Run: headless pygame with SDL's dummy video driver; simulated clock (each Clock.tick advances the game by its frame time, no real sleeping); random seed 0; keys injected as events and as key.get_pressed() state; no mouse input.
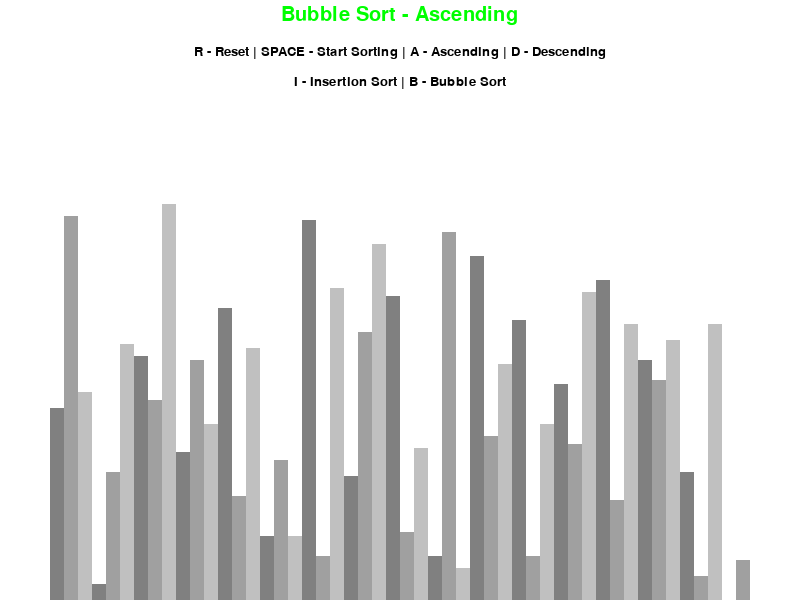
Frame 1 of 4 · flips 1–60 · no input
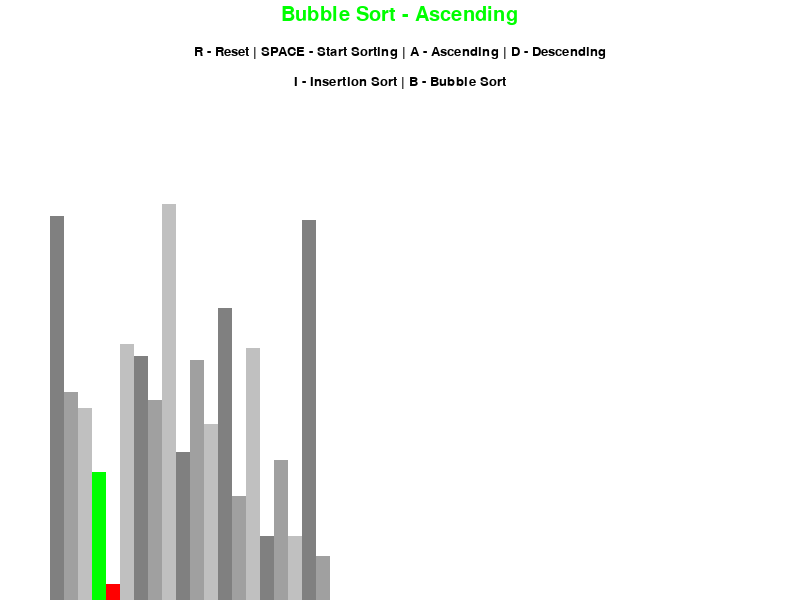
Frame 2 of 4 · flips 61–180 · tapped SPACE, RETURN · held RIGHT (→), D
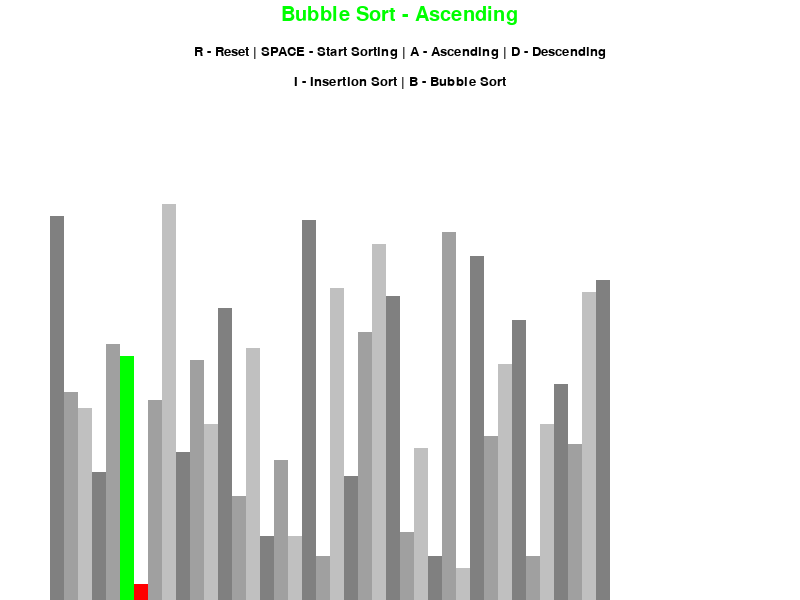
Frame 3 of 4 · flips 181–300 · held DOWN (↓), S
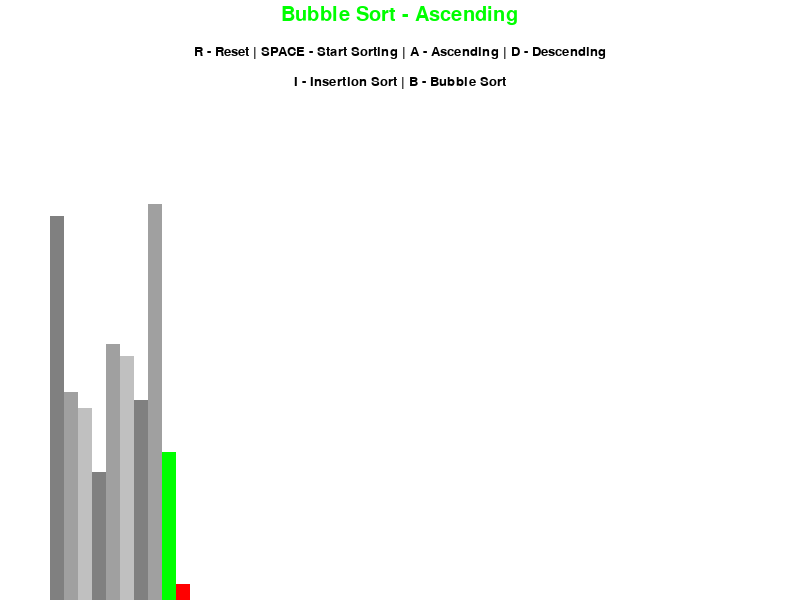
Frame 4 of 4 · flips 301–420 · held LEFT (←), A, UP (↑), W

The pygame program that drew these frames:

import math
import pygame
import random

pygame.init()


class drawInformation:
    BLACK = 0, 0, 0
    WHITE = 255, 255, 255
    RED = 255, 0, 0
    GREEN = 0, 255, 0
    BLUE = 0, 0, 255
    GRAY = 128, 128, 128
    BACKGROUND_COLOR = WHITE

    Shades = [
        GRAY,
        (160, 160, 160),
        (192, 192, 192),
    ]

    FONT = pygame.font.SysFont('arialblack', 20)
    LARGE_FONT = pygame.font.SysFont('arialblack', 30)

    SIDE_PADDING = 100
    TOP_PADDING = 150

    def __init__(self, width, height, list):
        self.width = width
        self.height = height

        self.window = pygame.display.set_mode((width, height))
        pygame.display.set_caption("Sorting Visualizer")
        self.set_list(list)

    def set_list(self, list):
        self.list = list
        self.min_value = min(list)
        self.max_value = max(list)

        self.bar_width = round((self.width - self.SIDE_PADDING) / len(list))
        self.bar_height = math.floor(
            (self.height - self.TOP_PADDING) / (self.max_value - self.min_value))
        self.start_x = self.SIDE_PADDING // 2


def draw(drawInformation, algo_name, Ascending):
    drawInformation.window.fill(drawInformation.BACKGROUND_COLOR)

    title = drawInformation.LARGE_FONT.render(
        f"{algo_name} - {'Ascending' if Ascending else 'Descending'}", 1, drawInformation.GREEN)
    drawInformation.window.blit(
        title, (drawInformation.width/2 - title.get_width()/2, 5))

    controls = drawInformation.FONT.render(
        "R - Reset | SPACE - Start Sorting | A - Ascending | D - Descending", 1, drawInformation.BLACK)
    drawInformation.window.blit(
        controls, (drawInformation.width/2 - controls.get_width()/2, 45))

    sorting = drawInformation.FONT.render(
        "I - Insertion Sort | B - Bubble Sort", 1, drawInformation.BLACK)
    drawInformation.window.blit(
        sorting, (drawInformation.width/2 - sorting.get_width()/2, 75))

    draw_list(drawInformation)
    pygame.display.update()


def draw_list(drawInformation, color_positions={}, clear_bg=False):
    list = drawInformation.list

    if clear_bg:
        clear_rect = (drawInformation.SIDE_PADDING // 2, drawInformation.TOP_PADDING, drawInformation.width -
                      drawInformation.SIDE_PADDING, drawInformation.height - drawInformation.TOP_PADDING)
        pygame.draw.rect(drawInformation.window,
                         drawInformation.BACKGROUND_COLOR, clear_rect)

    for i, val in enumerate(list):
        x = drawInformation.start_x + i * drawInformation.bar_width
        y = drawInformation.height - \
            (val - drawInformation.min_value) * drawInformation.bar_height

        color = drawInformation.Shades[i % 3]

        if i in color_positions:
            color = color_positions[i]

        pygame.draw.rect(drawInformation.window, color, (x, y, drawInformation.bar_width,
                         (drawInformation.height - (val - drawInformation.min_value))))

        if clear_bg:
            pygame.display.update()


def generate_list(n, min_value, max_value):
    list = []

    for _ in range(n):
        val = random.randint(min_value, max_value)
        list.append(val)

    return list


def bubble_sort(drawInformation, Ascending=True):
    list = drawInformation.list

    for i in range(len(list) - 1):
        for j in range(len(list) - 1 - i):
            num1 = list[j]
            num2 = list[j + 1]
            if (num1 > num2 and Ascending) or (num1 < num2 and not Ascending):
                list[j], list[j + 1] = list[j + 1], list[j]
                draw_list(drawInformation, {
                          j: drawInformation.GREEN, j + 1: drawInformation.RED}, True)
                yield True

    return list


def insertion_sort(draw_info, ascending=True):
    list = draw_info.list

    for i in range(1, len(list)):
        current = list[i]

        while True:
            ascending_sort = i > 0 and list[i - 1] > current and ascending
            descending_sort = i > 0 and list[i - 1] < current and not ascending

            if not ascending_sort and not descending_sort:
                break

            list[i] = list[i - 1]
            i = i - 1
            list[i] = current
            draw_list(draw_info, {i - 1: draw_info.GREEN,
                      i: draw_info.RED}, True)
            yield True

    return list


def main():
    Sorting = False
    Ascending = True
    run = True
    clock = pygame.time.Clock()

    n = 50
    min_value = 0
    max_value = 100

    list = generate_list(n, min_value, max_value)
    draw_info = drawInformation(800, 600, list)

    sorting_algo = bubble_sort
    sorting_algo_name = "Bubble Sort"
    sorting_algo_generator = None

    while run:
        clock.tick(124)

        if Sorting:
            try:
                next(sorting_algo_generator)
            except StopIteration:
                Sorting = False
        else:
            draw(draw_info, sorting_algo_name, Ascending)

        for event in pygame.event.get():
            if event.type == pygame.QUIT:
                run = False

            if event.type != pygame.KEYDOWN:
                continue

            if event.key == pygame.K_r:
                list = generate_list(n, min_value, max_value)
                draw_info.set_list(list)
                Sorting = False
            elif event.key == pygame.K_SPACE and Sorting == False:
                Sorting = True
                sorting_algo_generator = sorting_algo(draw_info, Ascending)
            elif event.key == pygame.K_a and not Sorting:
                Ascending = True
            elif event.key == pygame.K_d and not Sorting:
                Ascending = False
            elif event.key == pygame.K_i and not Sorting:
                sorting_algo = insertion_sort
                sorting_algo_name = "Insertion Sort"
            elif event.key == pygame.K_b and not Sorting:
                sorting_algo = bubble_sort
                sorting_algo_name = "Bubble Sort"

    pygame.quit()


if __name__ == "__main__":
    main()
